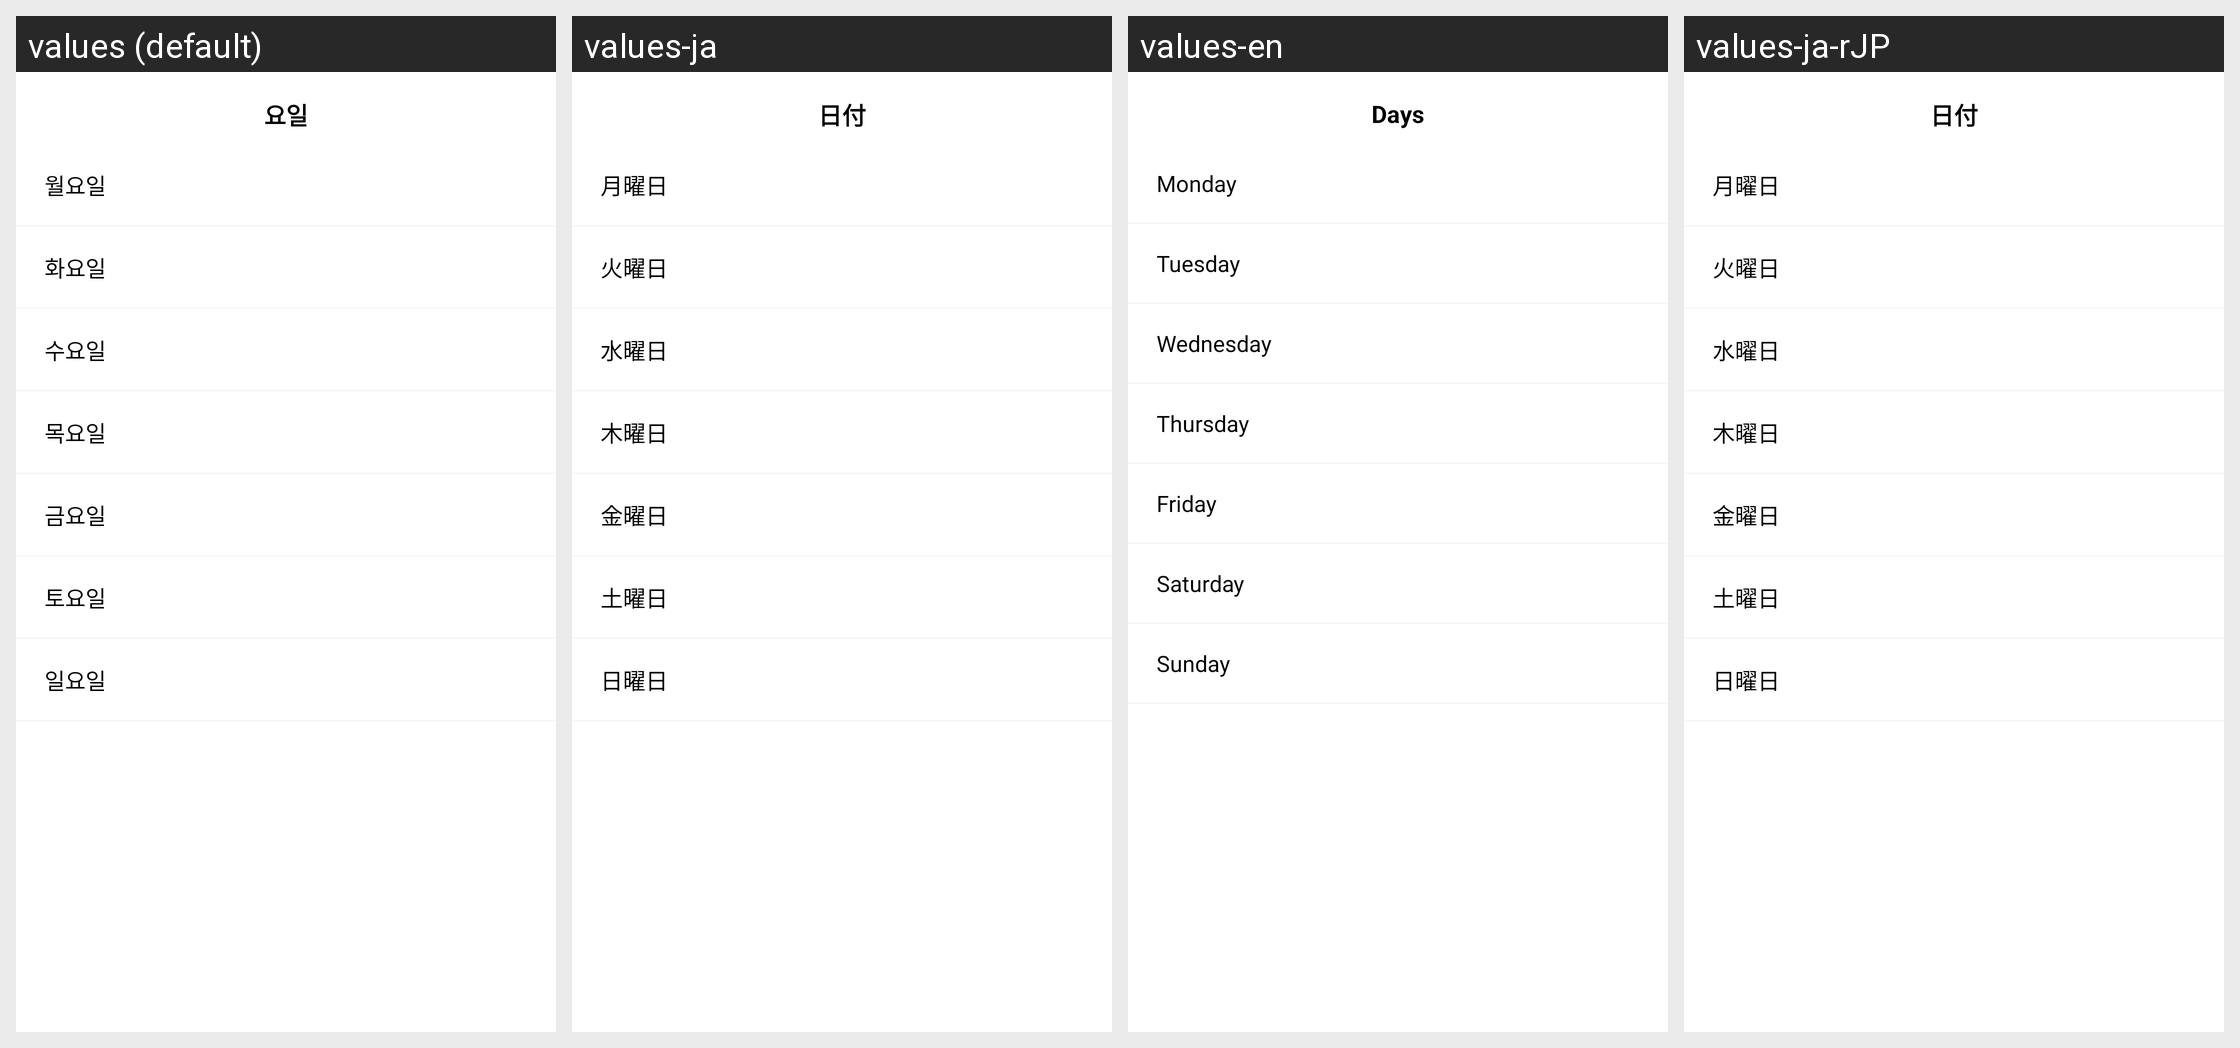

Here is an Android app screen in its default locale and in the app's own translations. Write out the translated-string differences for the strings that appear on this screen.
Android screen res/layout/activity_routine_day.xml rendered under 4 locales, left to right: values (default), values-ja, values-en, values-ja-rJP. Device: Nexus 5 (rendered at 1080×1920; each locale shown at half size, 540×960, under a caption strip naming it); theme Theme.TodoList.Light.
Other locales in the repository, not shown: values-en-rUS.
Strings drawn on this screen, with the default value and each locale's value (text and hints the layout hard-codes, and strings that could not be matched under every locale, appear in the picture but are not listed):

day
  values: 요일
  values-ja: 日付
  values-en: Days
  values-ja-rJP: 日付  [from values-ja]

monday_long
  values: 월요일
  values-ja: 月曜日
  values-en: Monday
  values-ja-rJP: 月曜日  [from values-ja]

tuesday_long
  values: 화요일
  values-ja: 火曜日
  values-en: Tuesday
  values-ja-rJP: 火曜日  [from values-ja]

wednesday_long
  values: 수요일
  values-ja: 水曜日
  values-en: Wednesday
  values-ja-rJP: 水曜日  [from values-ja]

thursday_long
  values: 목요일
  values-ja: 木曜日
  values-en: Thursday
  values-ja-rJP: 木曜日  [from values-ja]

friday_long
  values: 금요일
  values-ja: 金曜日
  values-en: Friday
  values-ja-rJP: 金曜日  [from values-ja]

saturday_long
  values: 토요일
  values-ja: 土曜日
  values-en: Saturday
  values-ja-rJP: 土曜日  [from values-ja]

sunday_long
  values: 일요일
  values-ja: 日曜日
  values-en: Sunday
  values-ja-rJP: 日曜日  [from values-ja]
